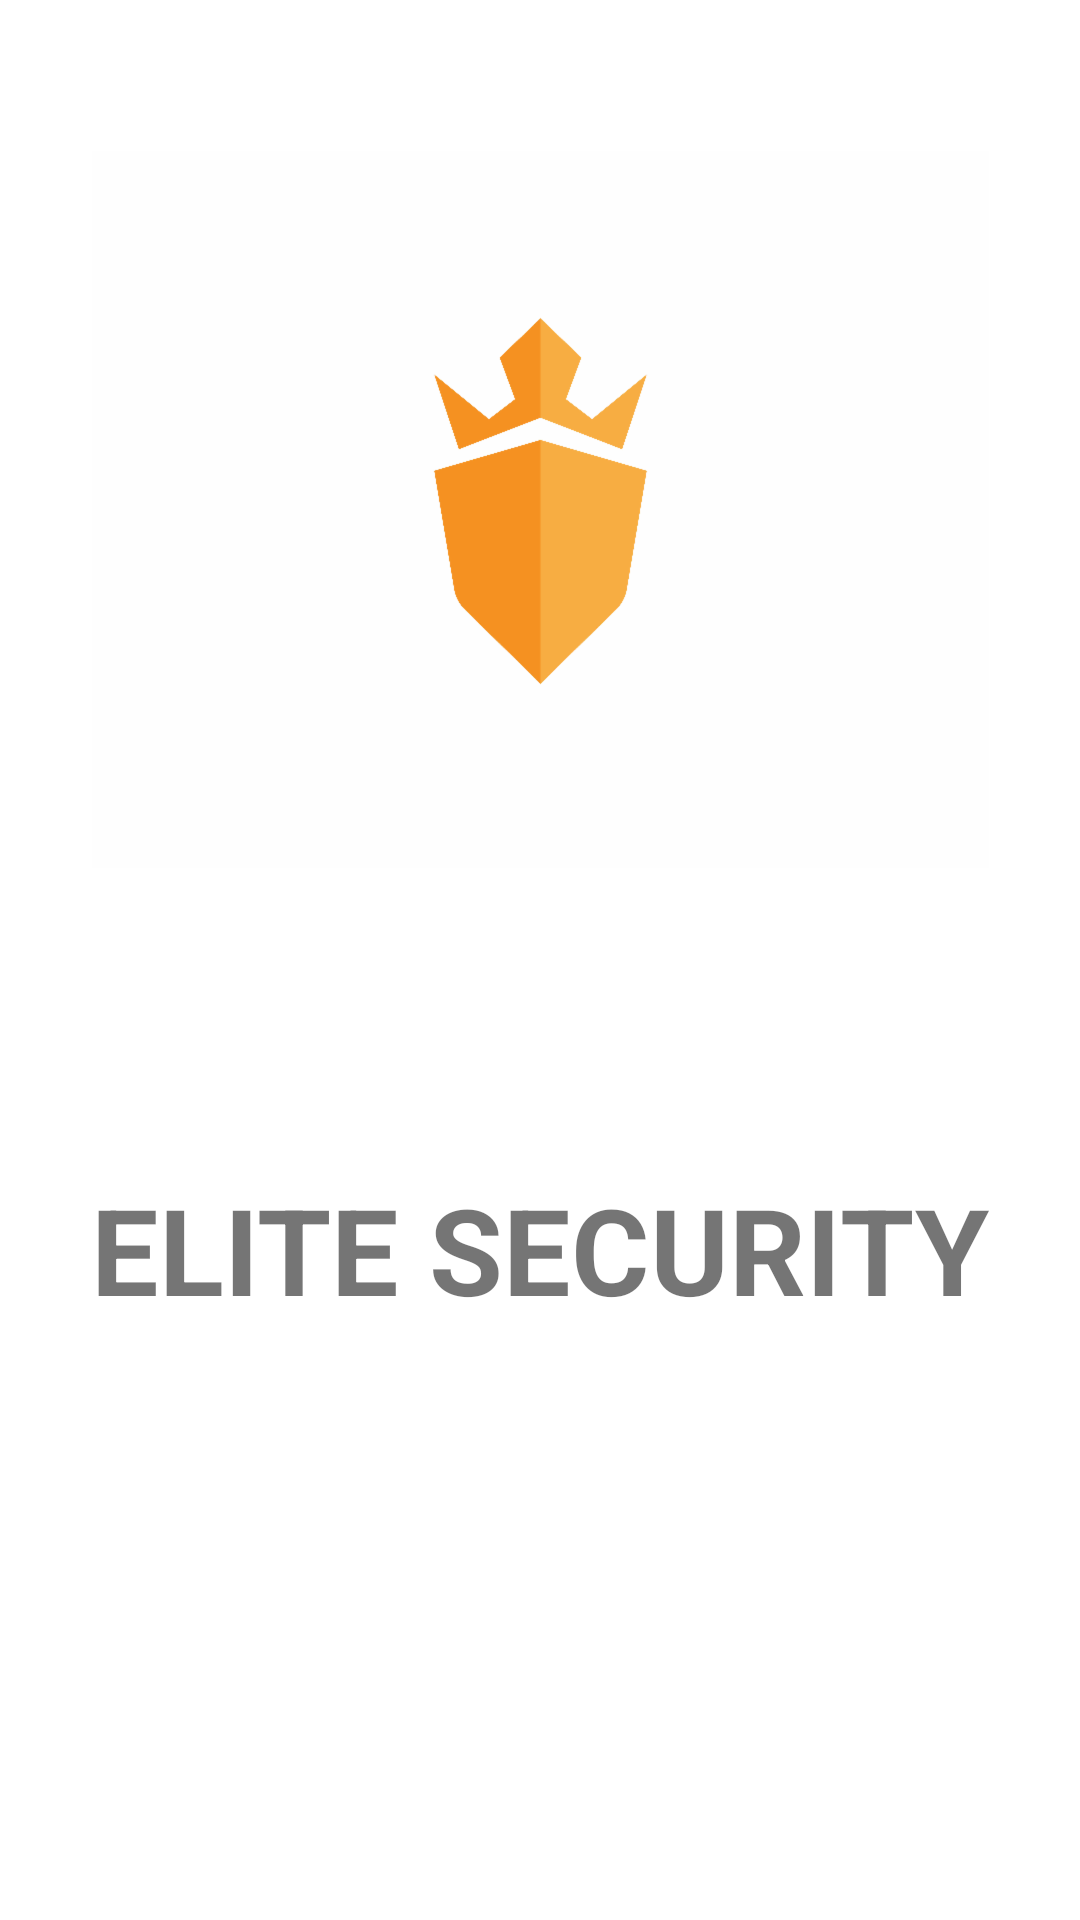

Layout XML and referenced resources for this Android screen:
<!-- AndroidManifest.xml: application theme Theme.EliteSecurity -->
<!-- res/layout/activity_main.xml -->
<?xml version="1.0" encoding="utf-8"?>
<androidx.constraintlayout.widget.ConstraintLayout xmlns:android="http://schemas.android.com/apk/res/android"
    xmlns:app="http://schemas.android.com/apk/res-auto"
    xmlns:tools="http://schemas.android.com/tools"
    android:layout_width="match_parent"
    android:layout_height="match_parent"
    tools:context=".MainActivity">

    <ImageView
        android:id="@+id/imageView"
        android:layout_width="wrap_content"
        android:layout_height="wrap_content"
        android:layout_marginStart="50dp"
        android:layout_marginTop="50dp"
        android:layout_marginEnd="50dp"
        android:transitionName="logo_image"
        android:src="@drawable/security_guard_logo_design_vector_shield"
        app:layout_constraintEnd_toEndOf="parent"
        app:layout_constraintStart_toStartOf="parent"
        app:layout_constraintTop_toTopOf="parent" />

    <TextView
        android:id="@+id/textView"
        android:layout_width="wrap_content"
        android:layout_height="wrap_content"
        android:layout_marginStart="32dp"
        android:layout_marginTop="100dp"
        android:layout_marginEnd="32dp"
        android:text="ELITE SECURITY"
        android:textSize="40sp"
        android:textStyle="normal|bold"
        android:transitionName="logo_text"
        app:layout_constraintEnd_toEndOf="parent"
        app:layout_constraintStart_toStartOf="parent"
        app:layout_constraintTop_toBottomOf="@+id/imageView" />

</androidx.constraintlayout.widget.ConstraintLayout>
<!-- resources referenced by this layout -->
<resources>
  <!-- drawable security_guard_logo_design_vector_shield: png bitmap (drawable-hdpi, 7771 bytes) -->
  <style name="Theme.EliteSecurity" parent="Theme.MaterialComponents.DayNight.NoActionBar">
          
          <item name="colorPrimary">@color/purple_500</item>
          <item name="colorPrimaryVariant">@color/purple_700</item>
          <item name="colorOnPrimary">@color/white</item>
          
          <item name="colorSecondary">@color/teal_200</item>
          <item name="colorSecondaryVariant">@color/teal_700</item>
          <item name="colorOnSecondary">@color/black</item>
          
          <item name="android:statusBarColor" tools:targetApi="l">?attr/colorPrimaryVariant</item>
          
      </style>
  <color name="purple_500">#000000</color>
  <color name="purple_700">#FF3700B3</color>
  <color name="white">#FFFFFFFF</color>
  <color name="teal_200">#FF03DAC5</color>
  <color name="teal_700">#FF018786</color>
  <color name="black">#FF000000</color>
</resources>
